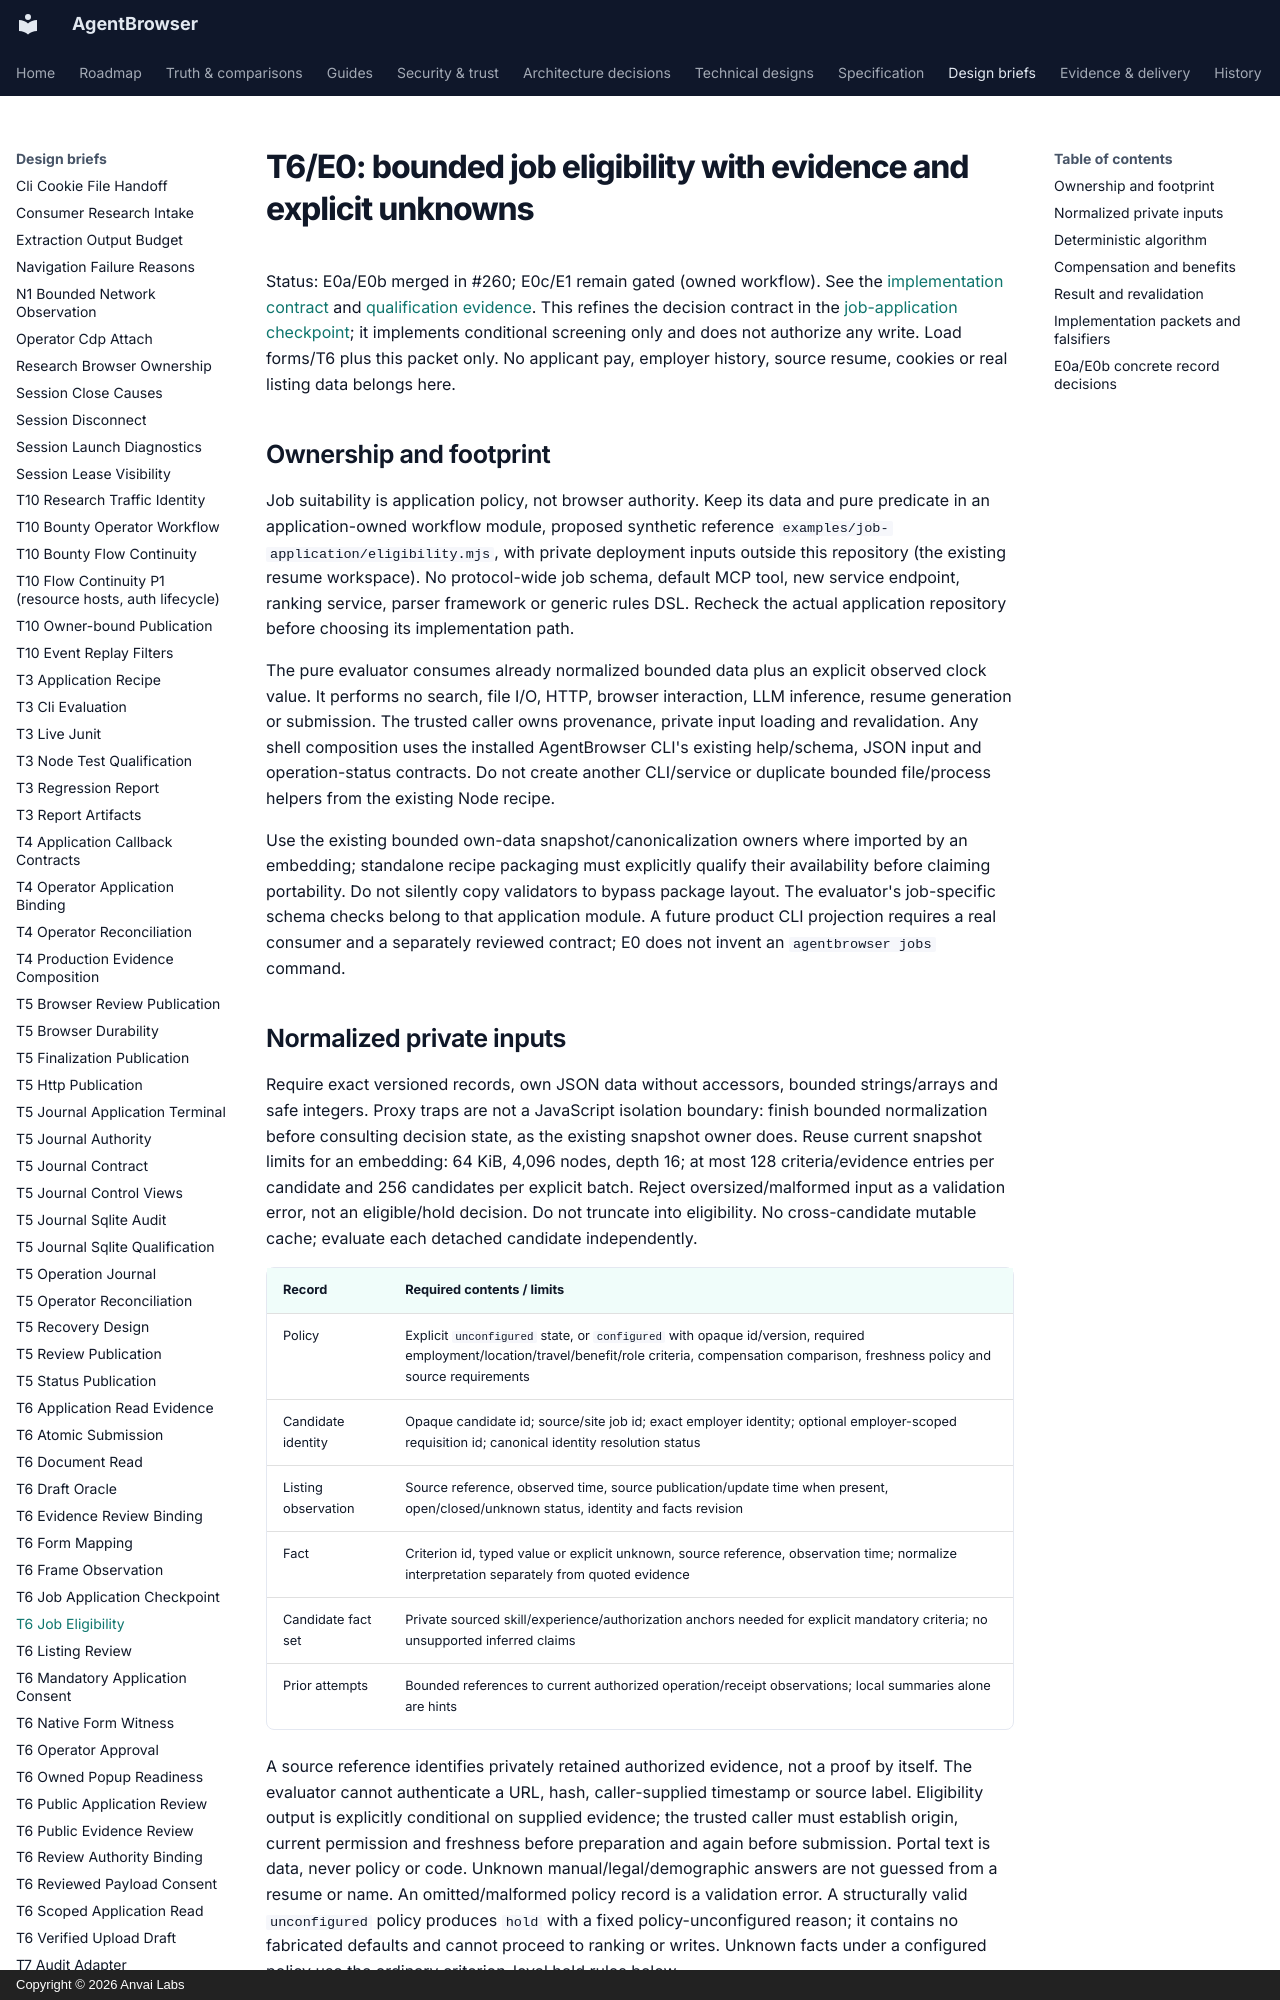

repository: anvai-labs/agentbrowser · page: spec/design/t6-job-eligibility/index.html · generator: mkdocs · copyright: Copyright © 2026 Anvai Labs

# T6/E0: bounded job eligibility with evidence and explicit unknowns

Status: E0a/E0b merged in #260; E0c/E1 remain gated (owned workflow). See the
[implementation contract](../../../examples/job-application/README.md) and
[qualification evidence](../evidence/t6-job-eligibility.md). This refines the decision contract in the
[job-application checkpoint](t6-job-application-checkpoint.md); it implements conditional screening only and does not authorize any write. Load forms/T6 plus this packet only. No applicant
pay, employer history, source resume, cookies or real listing data belongs here.

## Ownership and footprint

Job suitability is application policy, not browser authority. Keep its data and pure
predicate in an application-owned workflow module, proposed synthetic reference
`examples/job-application/eligibility.mjs`, with private deployment inputs outside this
repository (the existing resume workspace). No protocol-wide job schema, default MCP
tool, new service endpoint, ranking service, parser framework or generic rules DSL.
Recheck the actual application repository before choosing its implementation path.

The pure evaluator consumes already normalized bounded data plus an explicit observed
clock value. It performs no search, file I/O, HTTP, browser interaction, LLM inference,
resume generation or submission. The trusted caller owns provenance, private input
loading and revalidation. Any shell composition uses the installed AgentBrowser CLI's
existing help/schema, JSON input and operation-status contracts. Do not create another
CLI/service or duplicate bounded file/process helpers from the existing Node recipe.

Use the existing bounded own-data snapshot/canonicalization owners where imported by
an embedding; standalone recipe packaging must explicitly qualify their availability
before claiming portability. Do not silently copy validators to bypass package layout.
The evaluator's job-specific schema checks belong to that application module.
A future product CLI projection requires a real consumer and a separately reviewed
contract; E0 does not invent an `agentbrowser jobs` command.

## Normalized private inputs

Require exact versioned records, own JSON data without accessors, bounded strings/arrays
and safe integers. Proxy traps are not a JavaScript isolation boundary: finish bounded
normalization before consulting decision state, as the existing snapshot owner does.
Reuse current snapshot limits
for an embedding: 64 KiB, 4,096 nodes, depth 16; at most 128 criteria/evidence entries
per candidate and 256 candidates per explicit batch. Reject oversized/malformed input
as a validation error, not an eligible/hold decision. Do not truncate into eligibility.
No cross-candidate mutable cache; evaluate each detached candidate independently.

| Record | Required contents / limits |
| --- | --- |
| Policy | Explicit `unconfigured` state, or `configured` with opaque id/version, required employment/location/travel/benefit/role criteria, compensation comparison, freshness policy and source requirements |
| Candidate identity | Opaque candidate id; source/site job id; exact employer identity; optional employer-scoped requisition id; canonical identity resolution status |
| Listing observation | Source reference, observed time, source publication/update time when present, open/closed/unknown status, identity and facts revision |
| Fact | Criterion id, typed value or explicit unknown, source reference, observation time; normalize interpretation separately from quoted evidence |
| Candidate fact set | Private sourced skill/experience/authorization anchors needed for explicit mandatory criteria; no unsupported inferred claims |
| Prior attempts | Bounded references to current authorized operation/receipt observations; local summaries alone are hints |

A source reference identifies privately retained authorized evidence, not a proof by
itself. The evaluator cannot authenticate a URL, hash, caller-supplied timestamp or
source label. Eligibility output is explicitly conditional on supplied evidence;
the trusted caller must establish origin, current permission and freshness before
preparation and again before submission. Portal text is data, never policy or code.
Unknown manual/legal/demographic answers are not guessed from a resume or name.
An omitted/malformed policy record is a validation error. A structurally valid
`unconfigured` policy produces `hold` with a fixed policy-unconfigured reason; it
contains no fabricated defaults and cannot proceed to ranking or writes. Unknown
facts under a configured policy use the ordinary criterion-level hold rules below.
